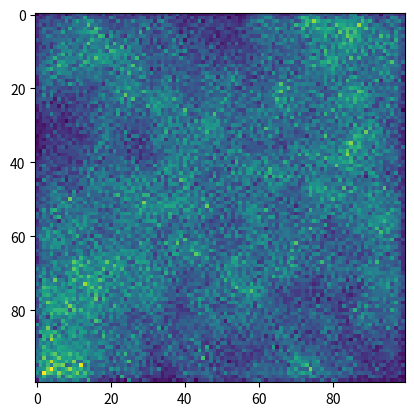

Reproduce this figure in Python.
"""Tour Noise -- pure python implementation"""

__version__ = '1'

from random import randint


class TourNoise(object):

    """
    General class for Knight Tour Noise of all sizes and steps
    """

    randint_function = randint

    def __init__(self, w, h, steps):

        """
        Initialized TourNoise generator. Takes in 3 arguement: the width of the image being
        generated (w, int), the height of the image being generated (h, int) and
        the number of tour steps (steps, int). Array is initialized as 0s (white in gray scale)
        and are adjusted based on how many times the knight lands on the pixel in <steps> steps
        """

        self.size = (h, w)

        self.visited = []
        for x in range(h):
            x_arr = []
            for y in range(w):
                x_arr.append(0)
            self.visited.append(x_arr)

        """
        The knight starts at h//2 and w//2 by deafult. It also creates the first visit
        at the starting point
        """

        self.k_position = (h//2, w//2)
        self.visited[h//2][w//2] = 1

        self.steps = steps



    def move_knight(self):

        """
        The move_knight randomly will select one of the possible 8 knight
        moves and pass the movement tuple to the update_knight class. This
        class has the main loop for each knight step
        """

        for i in range(self.steps):

            move = (0,0)
            direction = self.randint_function(0, 8)

            if(direction == 0):
                move = (-2, -1)
            elif(direction == 1):
                move = (-2, 1)
            elif(direction == 2):
                move = (-1, -2)
            elif(direction == 3):
                move = (-1, 2)
            elif(direction == 4):
                move = (1, -2)
            elif(direction == 5):
                move = (1, 2)
            elif(direction == 6):
                move = (2, -1)
            elif(direction == 7):
                move = (2, 1)

            self.update_knight(move)

    def update_knight(self, move):

        """
        This class moves a knight from one postion to another and
        marks the map with a pass. If the knight moves out of bounds
        it just does not move and the step is void
        """

        x = self.k_position[0] + move[0]
        y = self.k_position[1] + move[1]

        if(x < 0):
            pass
        elif(x >= self.size[0]):
            pass
        elif(y < 0):
            pass
        elif(y >= self.size[1]):
            pass

        else:
            self.k_position = (x,y)
            self.visited[self.k_position[0]][self.k_position[1]] += 1

knight = TourNoise(100, 100, 200000)
knight.move_knight()

#Show Image
import matplotlib.pyplot as plt
plt.imshow(knight.visited)
#plt.savefig("Example.png", bbox_inches='tight')
